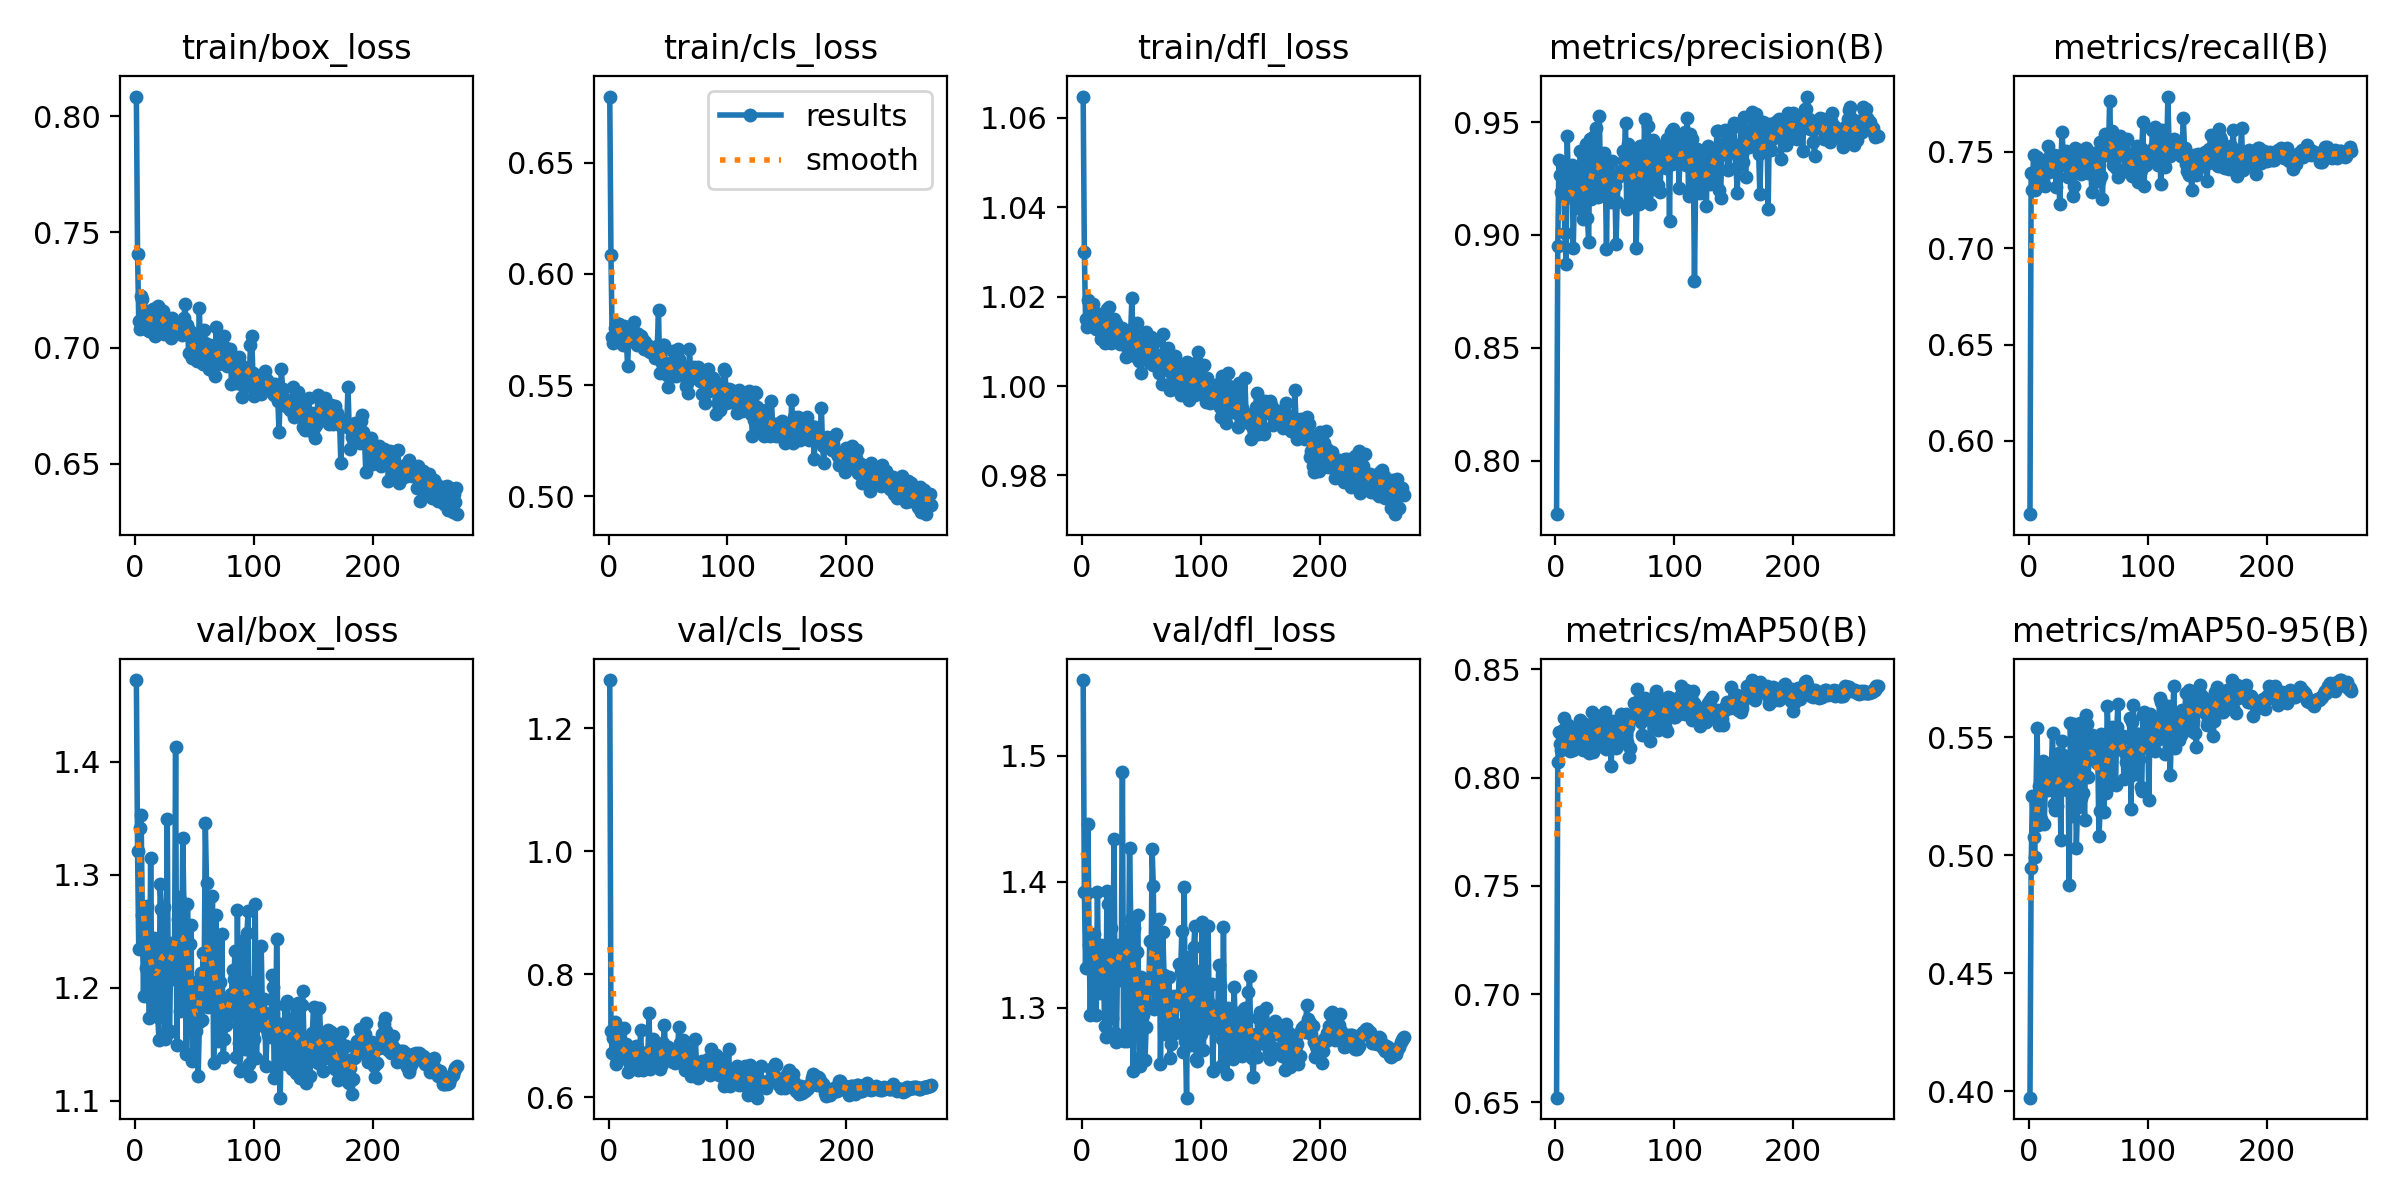

The data file committed next to this chart (first rows):
epoch, time, train/box_loss, train/cls_loss, train/dfl_loss, metrics/precision(B), metrics/recall(B), metrics/mAP50(B), metrics/mAP50-95(B), val/box_loss, val/cls_loss, val/dfl_loss, lr/pg0, lr/pg1, lr/pg2
1, 29.34, 0.8085, 0.6797, 1.065, 0.7762, 0.5621, 0.6521, 0.3972, 1.472, 1.278, 1.56, 0.06704, 0.0001656, 0.0001656
2, 52.98, 0.7405, 0.6086, 1.03, 0.8951, 0.739, 0.8073, 0.4945, 1.321, 0.7073, 1.392, 0.03387, 0.0003312, 0.0003312
3, 77.18, 0.7114, 0.5719, 1.015, 0.9335, 0.7302, 0.821, 0.525, 1.234, 0.6724, 1.331, 0.0007002, 0.0004957, 0.0004957
4, 99.77, 0.7082, 0.5689, 1.013, 0.9266, 0.7481, 0.8153, 0.5077, 1.341, 0.6962, 1.391, 0.0004951, 0.0004951, 0.0004951
5, 122.1, 0.7226, 0.5757, 1.019, 0.9189, 0.7302, 0.8128, 0.4991, 1.353, 0.7227, 1.446, 0.0004934, 0.0004934, 0.0004934
6, 144.6, 0.7213, 0.578, 1.014, 0.9282, 0.738, 0.8218, 0.5245, 1.265, 0.6535, 1.35, 0.0004917, 0.0004917, 0.0004917
7, 167.3, 0.7085, 0.5711, 1.014, 0.9203, 0.747, 0.8273, 0.554, 1.192, 0.659, 1.294, 0.0004901, 0.0004901, 0.0004901
8, 189.8, 0.7127, 0.5721, 1.017, 0.9007, 0.7379, 0.8149, 0.5129, 1.26, 0.7034, 1.346, 0.0004884, 0.0004884, 0.0004884
9, 212.1, 0.7159, 0.5774, 1.018, 0.8872, 0.7418, 0.8185, 0.5294, 1.217, 0.6795, 1.35, 0.0004868, 0.0004868, 0.0004868
10, 234.6, 0.7155, 0.5767, 1.014, 0.9439, 0.7337, 0.8221, 0.5154, 1.272, 0.6833, 1.358, 0.0004852, 0.0004852, 0.0004852
11, 257, 0.7078, 0.5707, 1.016, 0.9185, 0.744, 0.8244, 0.5359, 1.216, 0.6683, 1.337, 0.0004835, 0.0004835, 0.0004835
12, 279.3, 0.7071, 0.568, 1.013, 0.9307, 0.7346, 0.8123, 0.5398, 1.173, 0.6677, 1.294, 0.0004818, 0.0004818, 0.0004818
13, 301.9, 0.7153, 0.5764, 1.014, 0.9169, 0.7435, 0.818, 0.5131, 1.315, 0.7123, 1.392, 0.0004802, 0.0004802, 0.0004802
14, 324.6, 0.7163, 0.5713, 1.016, 0.9308, 0.7321, 0.8185, 0.5304, 1.191, 0.6706, 1.32, 0.0004786, 0.0004786, 0.0004786
15, 347.1, 0.7169, 0.5696, 1.013, 0.8944, 0.7461, 0.8125, 0.5317, 1.179, 0.6867, 1.311, 0.0004769, 0.0004769, 0.0004769
16, 369.5, 0.7068, 0.5586, 1.011, 0.9161, 0.7528, 0.8213, 0.5278, 1.244, 0.6408, 1.35, 0.0004752, 0.0004752, 0.0004752
17, 391.9, 0.7053, 0.5718, 1.012, 0.9295, 0.7396, 0.8219, 0.5352, 1.203, 0.6584, 1.328, 0.0004736, 0.0004736, 0.0004736
18, 414.4, 0.7123, 0.5697, 1.014, 0.912, 0.744, 0.819, 0.5317, 1.215, 0.6539, 1.342, 0.000472, 0.000472, 0.000472
19, 437.8, 0.718, 0.573, 1.01, 0.9141, 0.7421, 0.8199, 0.5374, 1.174, 0.6644, 1.285, 0.0004703, 0.0004703, 0.0004703
20, 460.6, 0.7121, 0.5734, 1.014, 0.9183, 0.7403, 0.8149, 0.5518, 1.154, 0.6769, 1.277, 0.0004686, 0.0004686, 0.0004686
21, 483.1, 0.7169, 0.5783, 1.017, 0.9371, 0.7481, 0.8264, 0.5216, 1.292, 0.6645, 1.393, 0.000467, 0.000467, 0.000467
22, 505.6, 0.7156, 0.5726, 1.014, 0.9145, 0.7431, 0.8223, 0.5192, 1.27, 0.6761, 1.383, 0.0004654, 0.0004654, 0.0004654
23, 528, 0.7158, 0.5733, 1.018, 0.9072, 0.7319, 0.8127, 0.533, 1.208, 0.6837, 1.302, 0.0004637, 0.0004637, 0.0004637
24, 550.4, 0.7061, 0.5683, 1.01, 0.9243, 0.7479, 0.8192, 0.5208, 1.271, 0.6764, 1.363, 0.000462, 0.000462, 0.000462
25, 572.9, 0.7098, 0.573, 1.015, 0.925, 0.7476, 0.8248, 0.5434, 1.155, 0.6449, 1.291, 0.0004604, 0.0004604, 0.0004604
26, 595.5, 0.7104, 0.5695, 1.013, 0.9405, 0.7228, 0.8162, 0.5407, 1.22, 0.664, 1.334, 0.0004588, 0.0004588, 0.0004588
27, 618.1, 0.7089, 0.5722, 1.015, 0.9077, 0.7446, 0.8136, 0.5064, 1.349, 0.7098, 1.434, 0.0004571, 0.0004571, 0.0004571
28, 640.7, 0.7102, 0.5688, 1.012, 0.8967, 0.7604, 0.8113, 0.5484, 1.16, 0.6504, 1.28, 0.0004554, 0.0004554, 0.0004554
29, 663.1, 0.7102, 0.5702, 1.014, 0.9425, 0.7484, 0.8228, 0.5426, 1.162, 0.6435, 1.272, 0.0004538, 0.0004538, 0.0004538
30, 685.5, 0.7043, 0.5662, 1.01, 0.916, 0.749, 0.8201, 0.5319, 1.24, 0.6708, 1.343, 0.0004522, 0.0004522, 0.0004522
31, 709.3, 0.713, 0.5693, 1.012, 0.9212, 0.7502, 0.8303, 0.5283, 1.22, 0.6611, 1.35, 0.0004505, 0.0004505, 0.0004505
32, 731.8, 0.7082, 0.5676, 1.009, 0.9436, 0.7426, 0.8119, 0.5278, 1.212, 0.6738, 1.331, 0.0004488, 0.0004488, 0.0004488
33, 754.3, 0.711, 0.5677, 1.011, 0.9306, 0.737, 0.8136, 0.5395, 1.208, 0.6626, 1.322, 0.0004472, 0.0004472, 0.0004472
34, 776.8, 0.7102, 0.5654, 1.013, 0.9476, 0.7371, 0.8202, 0.4874, 1.414, 0.7373, 1.487, 0.0004456, 0.0004456, 0.0004456
35, 799.1, 0.708, 0.5649, 1.012, 0.9213, 0.7424, 0.8244, 0.5559, 1.149, 0.6461, 1.274, 0.0004439, 0.0004439, 0.0004439
36, 821.8, 0.708, 0.5672, 1.01, 0.9169, 0.7492, 0.8283, 0.53, 1.261, 0.6733, 1.351, 0.0004422, 0.0004422, 0.0004422
37, 844.3, 0.7071, 0.5649, 1.006, 0.9529, 0.7271, 0.8246, 0.5164, 1.28, 0.6945, 1.361, 0.0004406, 0.0004406, 0.0004406
38, 866.9, 0.7092, 0.5641, 1.012, 0.9225, 0.7324, 0.8175, 0.5555, 1.179, 0.6688, 1.274, 0.000439, 0.000439, 0.000439
39, 889.4, 0.7055, 0.5624, 1.008, 0.9214, 0.7521, 0.8215, 0.5458, 1.208, 0.6602, 1.316, 0.0004373, 0.0004373, 0.0004373
40, 911.9, 0.7063, 0.5629, 1.011, 0.9265, 0.741, 0.8185, 0.5031, 1.333, 0.6878, 1.427, 0.0004356, 0.0004356, 0.0004356
41, 934.3, 0.7129, 0.5678, 1.013, 0.9365, 0.7411, 0.8235, 0.5205, 1.272, 0.671, 1.371, 0.000434, 0.000434, 0.000434
42, 956.7, 0.7188, 0.5838, 1.02, 0.9249, 0.7506, 0.8301, 0.5353, 1.256, 0.6688, 1.354, 0.0004324, 0.0004324, 0.0004324
43, 979.2, 0.7059, 0.5553, 1.009, 0.894, 0.7427, 0.813, 0.5559, 1.141, 0.6454, 1.25, 0.0004307, 0.0004307, 0.0004307
44, 1002, 0.71, 0.5668, 1.01, 0.9324, 0.7384, 0.8227, 0.5243, 1.274, 0.6729, 1.363, 0.000429, 0.000429, 0.000429
45, 1024, 0.6976, 0.5599, 1.007, 0.9214, 0.7499, 0.8217, 0.5346, 1.204, 0.6545, 1.305, 0.0004274, 0.0004274, 0.0004274
46, 1047, 0.7073, 0.5681, 1.014, 0.9227, 0.746, 0.8207, 0.5262, 1.238, 0.688, 1.344, 0.0004258, 0.0004258, 0.0004258
47, 1069, 0.7057, 0.568, 1.009, 0.9145, 0.7453, 0.8054, 0.5151, 1.255, 0.7177, 1.373, 0.0004241, 0.0004241, 0.0004241
48, 1092, 0.6959, 0.5567, 1.006, 0.9328, 0.7521, 0.8261, 0.5595, 1.135, 0.6632, 1.26, 0.0004224, 0.0004224, 0.0004224
49, 1114, 0.6963, 0.5548, 1.007, 0.9242, 0.7439, 0.8258, 0.5554, 1.137, 0.6669, 1.253, 0.0004208, 0.0004208, 0.0004208
50, 1137, 0.6975, 0.5492, 1.003, 0.9219, 0.7387, 0.8161, 0.533, 1.205, 0.6823, 1.324, 0.0004192, 0.0004192, 0.0004192
51, 1160, 0.7054, 0.5597, 1.01, 0.8962, 0.7429, 0.8136, 0.5453, 1.161, 0.6772, 1.294, 0.0004175, 0.0004175, 0.0004175
52, 1182, 0.6945, 0.5535, 1.007, 0.9145, 0.743, 0.8225, 0.5421, 1.185, 0.6747, 1.307, 0.0004158, 0.0004158, 0.0004158
53, 1205, 0.6955, 0.5605, 1.007, 0.9255, 0.729, 0.8152, 0.5507, 1.122, 0.6691, 1.258, 0.0004142, 0.0004142, 0.0004142
54, 1227, 0.7171, 0.5653, 1.012, 0.9271, 0.7407, 0.8224, 0.5486, 1.17, 0.6578, 1.285, 0.0004126, 0.0004126, 0.0004126
55, 1249, 0.6969, 0.5579, 1.008, 0.9284, 0.7493, 0.8291, 0.5413, 1.213, 0.6708, 1.322, 0.0004109, 0.0004109, 0.0004109
56, 1272, 0.699, 0.5562, 1.006, 0.9282, 0.7436, 0.8226, 0.544, 1.172, 0.6552, 1.301, 0.0004093, 0.0004093, 0.0004093
57, 1295, 0.6931, 0.5543, 1.005, 0.9371, 0.7475, 0.8275, 0.539, 1.231, 0.6743, 1.353, 0.0004076, 0.0004076, 0.0004076
58, 1317, 0.7079, 0.5663, 1.011, 0.9331, 0.7386, 0.8193, 0.5438, 1.205, 0.6675, 1.317, 0.0004059, 0.0004059, 0.0004059
59, 1340, 0.702, 0.5619, 1.009, 0.9498, 0.735, 0.8291, 0.5079, 1.346, 0.7143, 1.426, 0.0004043, 0.0004043, 0.0004043
60, 1362, 0.694, 0.5559, 1.005, 0.9115, 0.7548, 0.8165, 0.5188, 1.293, 0.6879, 1.397, 0.0004027, 0.0004027, 0.0004027
... 211 more rows
